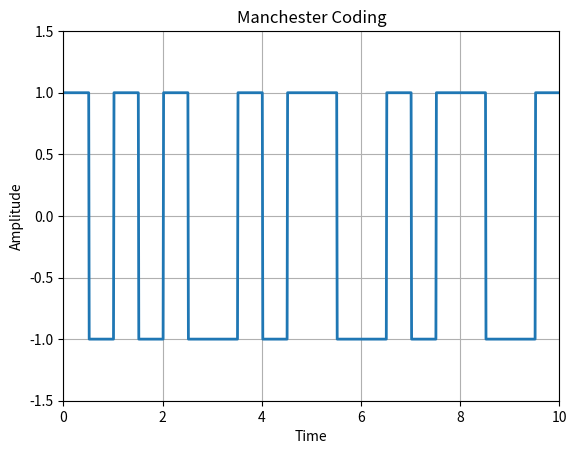

Generate this figure with matplotlib:
import numpy as np
import matplotlib.pyplot as plt

N = 10  # Number of bits
n = np.random.randint(2, size=N)  # Random bit generation
print("Generated bits:", n)

# Binary to Manchester Conversion
nnn = []  # Initialize list to store Manchester encoded bits
for bit in n:
    if bit == 1:
        nn = [1, -1]  # Manchester encoding for bit 1
    else:
        nn = [-1, 1]  # Manchester encoding for bit 0
    nnn.extend(nn)  # Append Manchester encoded bits to the list

# Manchester Coding Pulse Shaping
i = 0  # Bit index
l = 0.5  # Initial threshold for dividing time into half cycles
t = np.arange(0, N + 0.01, 0.01)  # Time array
y = []  # List to store pulse-shaped Manchester encoded signal
for j in range(len(t)):
    if t[j] <= l:  # Condition for the first half cycle
        y.append(nnn[i])  # Assign values for the first half cycle
    else:
        y.append(nnn[i])  # Assign values for the second half cycle
        i += 1  # Move to the next bit
        l += 0.5  # Update threshold for the next half cycle

# Plotting
plt.plot(t, y, linewidth=2)  # Plot the Manchester encoded signal with linewidth 2
plt.axis([0, N, -1.5, 1.5])  # Set axis limits
plt.grid(True)  # Add grid
plt.title("Manchester Coding")  # Set title
plt.xlabel("Time")  # Label x-axis
plt.ylabel("Amplitude")  # Label y-axis
plt.show()  # Display plot
